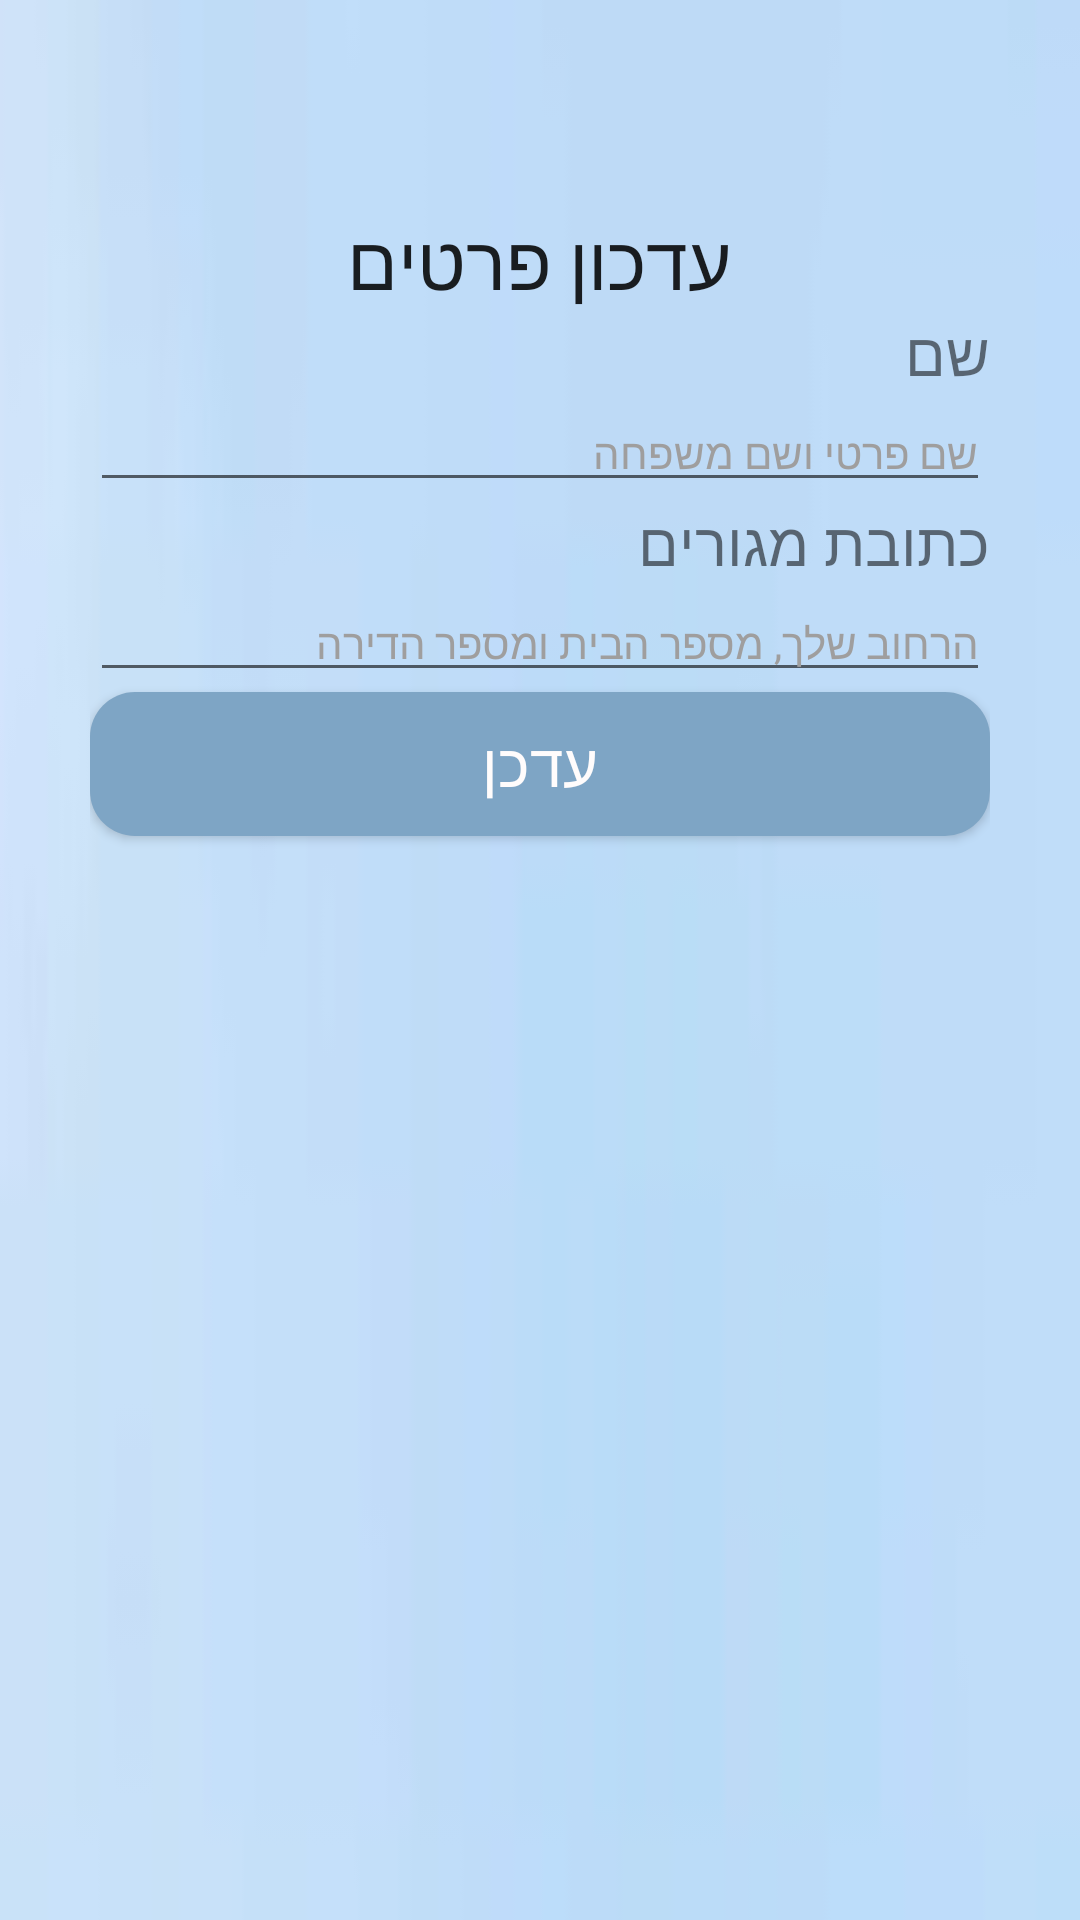

The Android layout XML behind this screen, and the referenced resources:
<!-- AndroidManifest.xml: application theme Theme.TasimWithYouApp -->
<!-- res/layout/update_details.xml -->
<?xml version="1.0" encoding="utf-8"?>
<LinearLayout xmlns:android="http://schemas.android.com/apk/res/android"
    xmlns:tools="http://schemas.android.com/tools"
    android:layout_width="match_parent"
    android:layout_height="match_parent"
    android:background="@drawable/img"
    android:layoutDirection="rtl"
    android:orientation="vertical"
    android:textAlignment="center">

    <LinearLayout
        android:layout_width="match_parent"
        android:layout_height="match_parent"
        android:layout_margin="30sp"
        android:layoutDirection="rtl"
        android:orientation="vertical">

        <TextView
            android:id="@+id/entryTitle"
            android:layout_width="match_parent"
            android:layout_height="wrap_content"
            android:layout_marginTop="40sp"
            android:gravity="center"
            android:text="עדכון פרטים"
            android:textAppearance="@style/TextAppearance.AppCompat.Body2"
            android:textSize="25sp" />

        <TextView
            android:id="@+id/nameText"
            android:layout_width="match_parent"
            android:layout_height="wrap_content"
            android:gravity="bottom|right"
            android:text="שם"
            android:textSize="20sp" />

        <EditText
            android:id="@+id/nameInput_edit"
            android:layout_width="match_parent"
            android:layout_height="wrap_content"
            android:ems="10"
            android:gravity="right"
            android:hint="שם פרטי ושם משפחה"
            android:inputType="textPersonName"
            android:textColorHint="#9F9E9E"
            android:textSize="14sp" />

        <TextView
            android:id="@+id/addressText"
            android:layout_width="match_parent"
            android:layout_height="wrap_content"
            android:gravity="bottom|right"
            android:text="כתובת מגורים"
            android:textSize="20sp" />

        <EditText
            android:id="@+id/addressInput_edit"
            android:layout_width="match_parent"
            android:layout_height="wrap_content"
            android:ems="10"
            android:gravity="right"
            android:hint="הרחוב שלך, מספר הבית ומספר הדירה"
            android:inputType="textPersonName"
            android:textColorHint="#9F9E9E"
            android:textSize="14sp" />

        <Button
            android:id="@+id/updateButton"
            android:layout_width="match_parent"
            android:layout_height="wrap_content"
            android:background="@drawable/my_button"
            android:onClick="regFunc"
            android:text="עדכן"
            android:textColor="#FFFCFC"
            android:textSize="20sp" />

    </LinearLayout>

</LinearLayout>
<!-- resources referenced by this layout -->
<resources>
  <!-- drawable img: png bitmap (drawable, 91732 bytes) -->
  <!-- drawable my_button (drawable) -->
  <?xml version="1.0" encoding="utf-8"?>
  <shape xmlns:android="http://schemas.android.com/apk/res/android">
      <corners android:radius="15dp"/>
      <gradient android:startColor="#7EA5C5"
          android:centerColor="#7EA5C5"
          android:endColor="#7EA5C5"/>
  </shape>
  <style name="Theme.TasimWithYouApp" parent="Theme.AppCompat.DayNight.DarkActionBar">
          
          <item name="colorPrimary">@color/purple_500</item>
          <item name="colorPrimaryVariant">@color/purple_700</item>
          <item name="colorOnPrimary">@color/white</item>
          
          <item name="colorSecondary">@color/teal_200</item>
          <item name="colorSecondaryVariant">@color/teal_700</item>
          <item name="colorOnSecondary">@color/black</item>
          
          <item name="android:statusBarColor">?attr/colorPrimaryVariant</item>
          
      </style>
  <color name="purple_500">#33408C</color>
  <color name="purple_700">#3F51B5</color>
  <color name="white">#FFFFFFFF</color>
  <color name="teal_200">#FF03DAC5</color>
  <color name="teal_700">#FF018786</color>
  <color name="black">#FF000000</color>
</resources>
